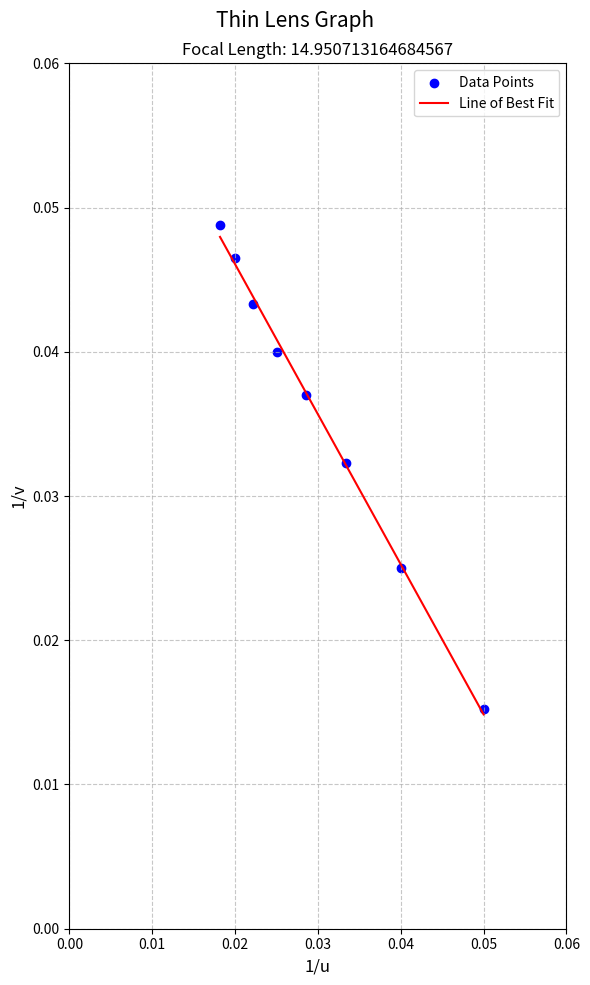

Python code for this plot: (Note: this script raises an exception after producing the figure.)
import matplotlib.pyplot as plt
import numpy as np

# Initialize values
u = np.array(np.arange(20, 60, 5))
v = np.array([65.5, 40, 31, 27, 25, 23.1, 21.5, 20.5])

# Calculate coordinates
x_axis = 1/u  # 1/u values
y_axis = 1/v  # 1/v values

# Calculate line of best fit
slope, intercept = np.polyfit(x_axis, y_axis, 1) # gives us the slope and intercept of the line of best fit
best_fit_line = slope * x_axis + intercept # equation for the line of best fit in the form y = mx + b

# Focal Length (f)
Focal_length = 1/float(intercept)
Focal_length = str(Focal_length)

# Create the plot
plt.figure(figsize=(6, 10)) # updated graph size to help match graph with the one provided in the question
plt.scatter(x_axis, y_axis, color='blue', label='Data Points') 
plt.plot(x_axis, best_fit_line, color='red', label='Line of Best Fit') 

# Add labels and title
plt.suptitle("Thin Lens Graph", fontsize=15)
plt.title("Focal Length: " + Focal_length, fontsize= 12)
plt.xlabel("1/u", fontsize=12)
plt.ylabel("1/v", fontsize=12)
plt.xlim(0,0.06)
plt.ylim(0,0.06)


# Add grid and legend
plt.grid(linestyle='--', alpha=0.70)  # Fixed typo (graduate → grid)
plt.legend()  # Show legend with labels

# Save and show
plt.tight_layout()
plt.savefig("Graphs/Thin Lens Graph.png")
plt.show()